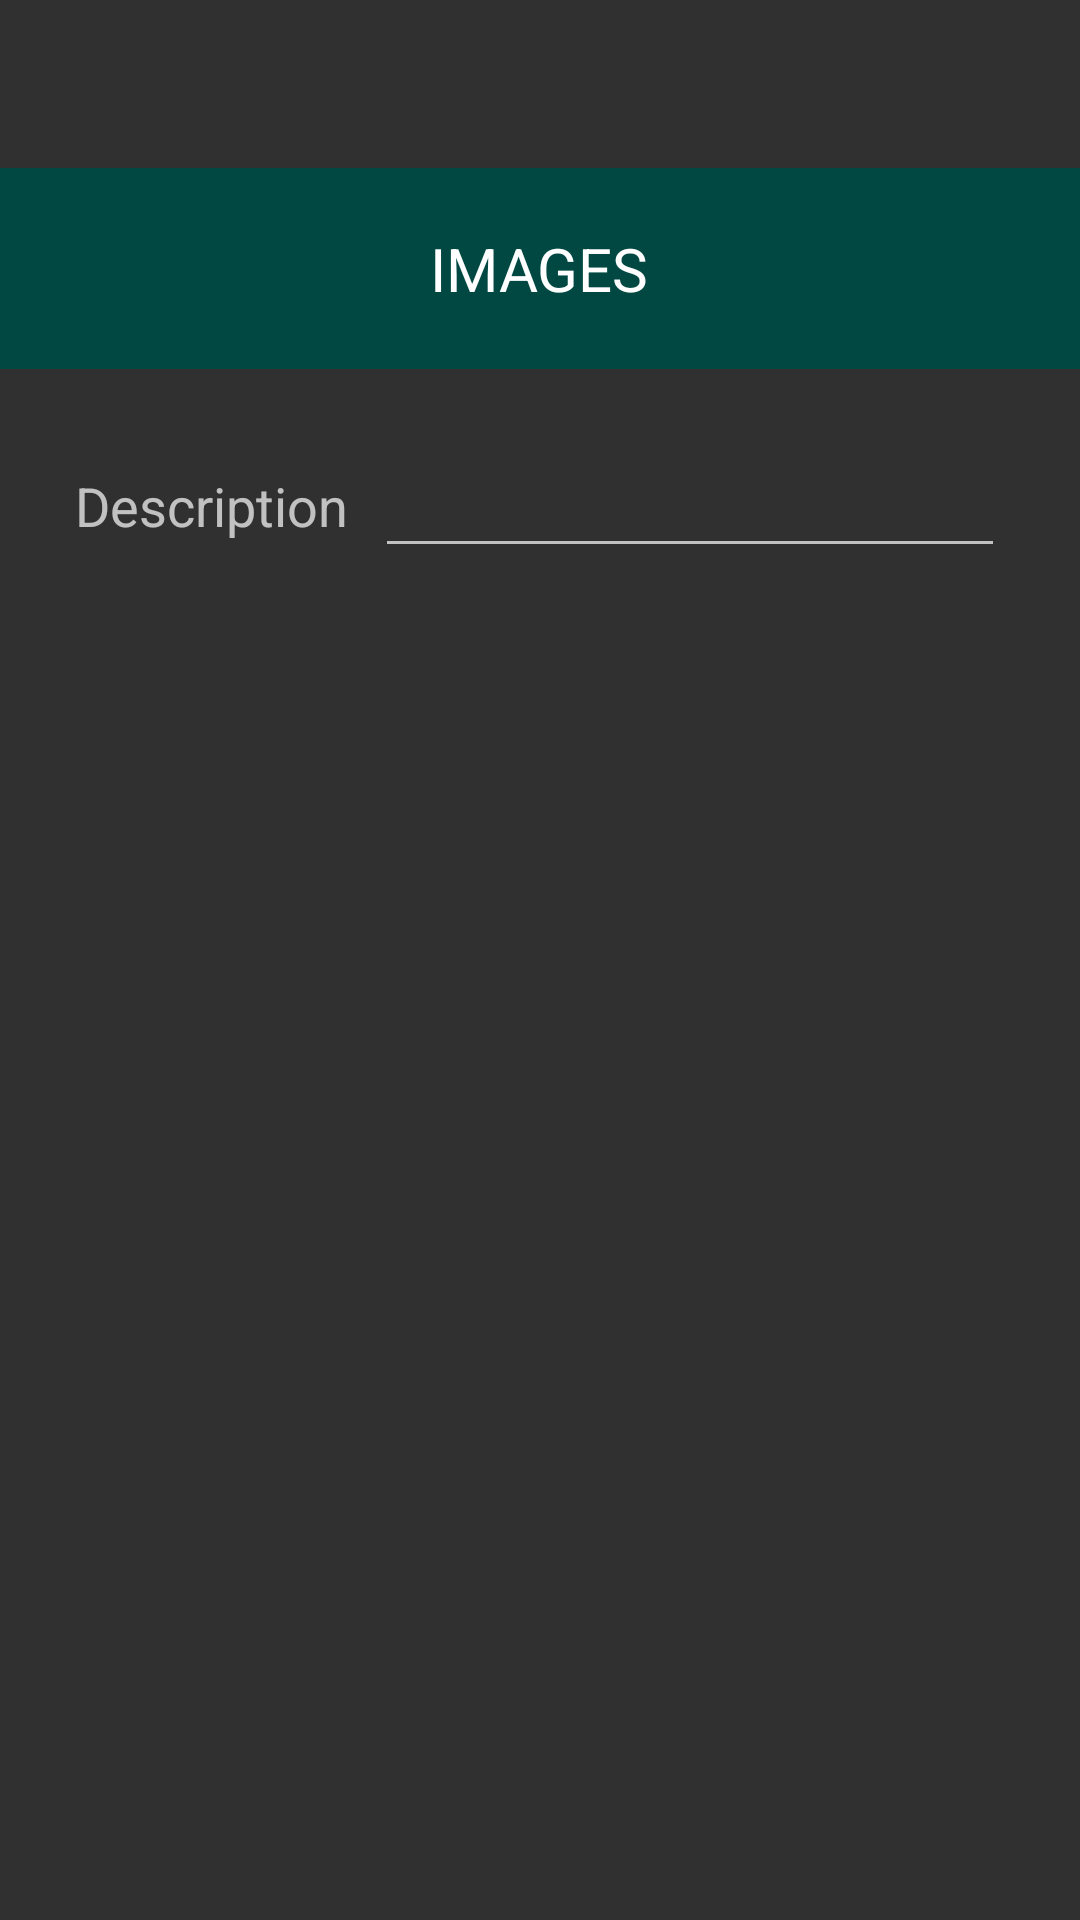

The Android layout XML behind this screen, and the referenced resources:
<!-- AndroidManifest.xml: application theme Theme.AppCompat -->
<!-- res/layout/photograph_frag.xml -->
<?xml version="1.0" encoding="utf-8"?>
<LinearLayout xmlns:android="http://schemas.android.com/apk/res/android"
    android:layout_width="match_parent"
    android:layout_height="match_parent"
    android:orientation="vertical" >

    <RelativeLayout
        android:id="@+id/header"
        android:layout_width="match_parent"
        android:layout_height="wrap_content"
        android:layout_alignParentTop="true"
        android:background="#004841"
        android:gravity="center"
        android:layout_marginTop="?attr/actionBarSize"
        android:paddingTop="20dp"
        android:paddingBottom="20dp">

        <TextView
            android:layout_width="wrap_content"
            android:layout_height="wrap_content"
            android:text="@string/images"
            android:textAllCaps="true"
            android:textColor="#fff"
            android:textSize="20sp" />
    </RelativeLayout>

    <ScrollView
        android:layout_width="match_parent"
        android:layout_height="match_parent"
        android:id="@+id/scrollView" >

        <RelativeLayout
            android:layout_width="fill_parent"
            android:layout_height="fill_parent">

            <RelativeLayout
                android:layout_width="fill_parent"
                android:layout_height="fill_parent"
                android:padding="25dp">

                <TextView
                    android:layout_width="100dp"
                    android:layout_height="wrap_content"
                    android:textSize="18sp"
                    android:text="@string/description"
                    android:id="@+id/description"
                    android:gravity="center_vertical|start|end"
                    android:layout_centerVertical="true"
                    android:layout_alignParentStart="true" />

                <EditText
                    android:layout_width="wrap_content"
                    android:layout_height="wrap_content"
                    android:id="@+id/descriptionText"
                    android:layout_toRightOf="@id/description"
                    android:layout_centerVertical="true"
                    android:layout_alignParentEnd="true" />

            </RelativeLayout>

        <RelativeLayout
            android:layout_width="fill_parent"
            android:layout_height="fill_parent"
            android:padding="25dp">

            <ImageView
                android:layout_width="wrap_content"
                android:layout_height="wrap_content"
                android:id="@+id/imageView"
                android:layout_marginTop="100dp"
                android:layout_centerHorizontal="true" />

            </RelativeLayout>



        </RelativeLayout>

    </ScrollView>


</LinearLayout>
<!-- resources referenced by this layout -->
<resources>
  <string name="description">Description</string>
  <string name="images">Images</string>
</resources>
